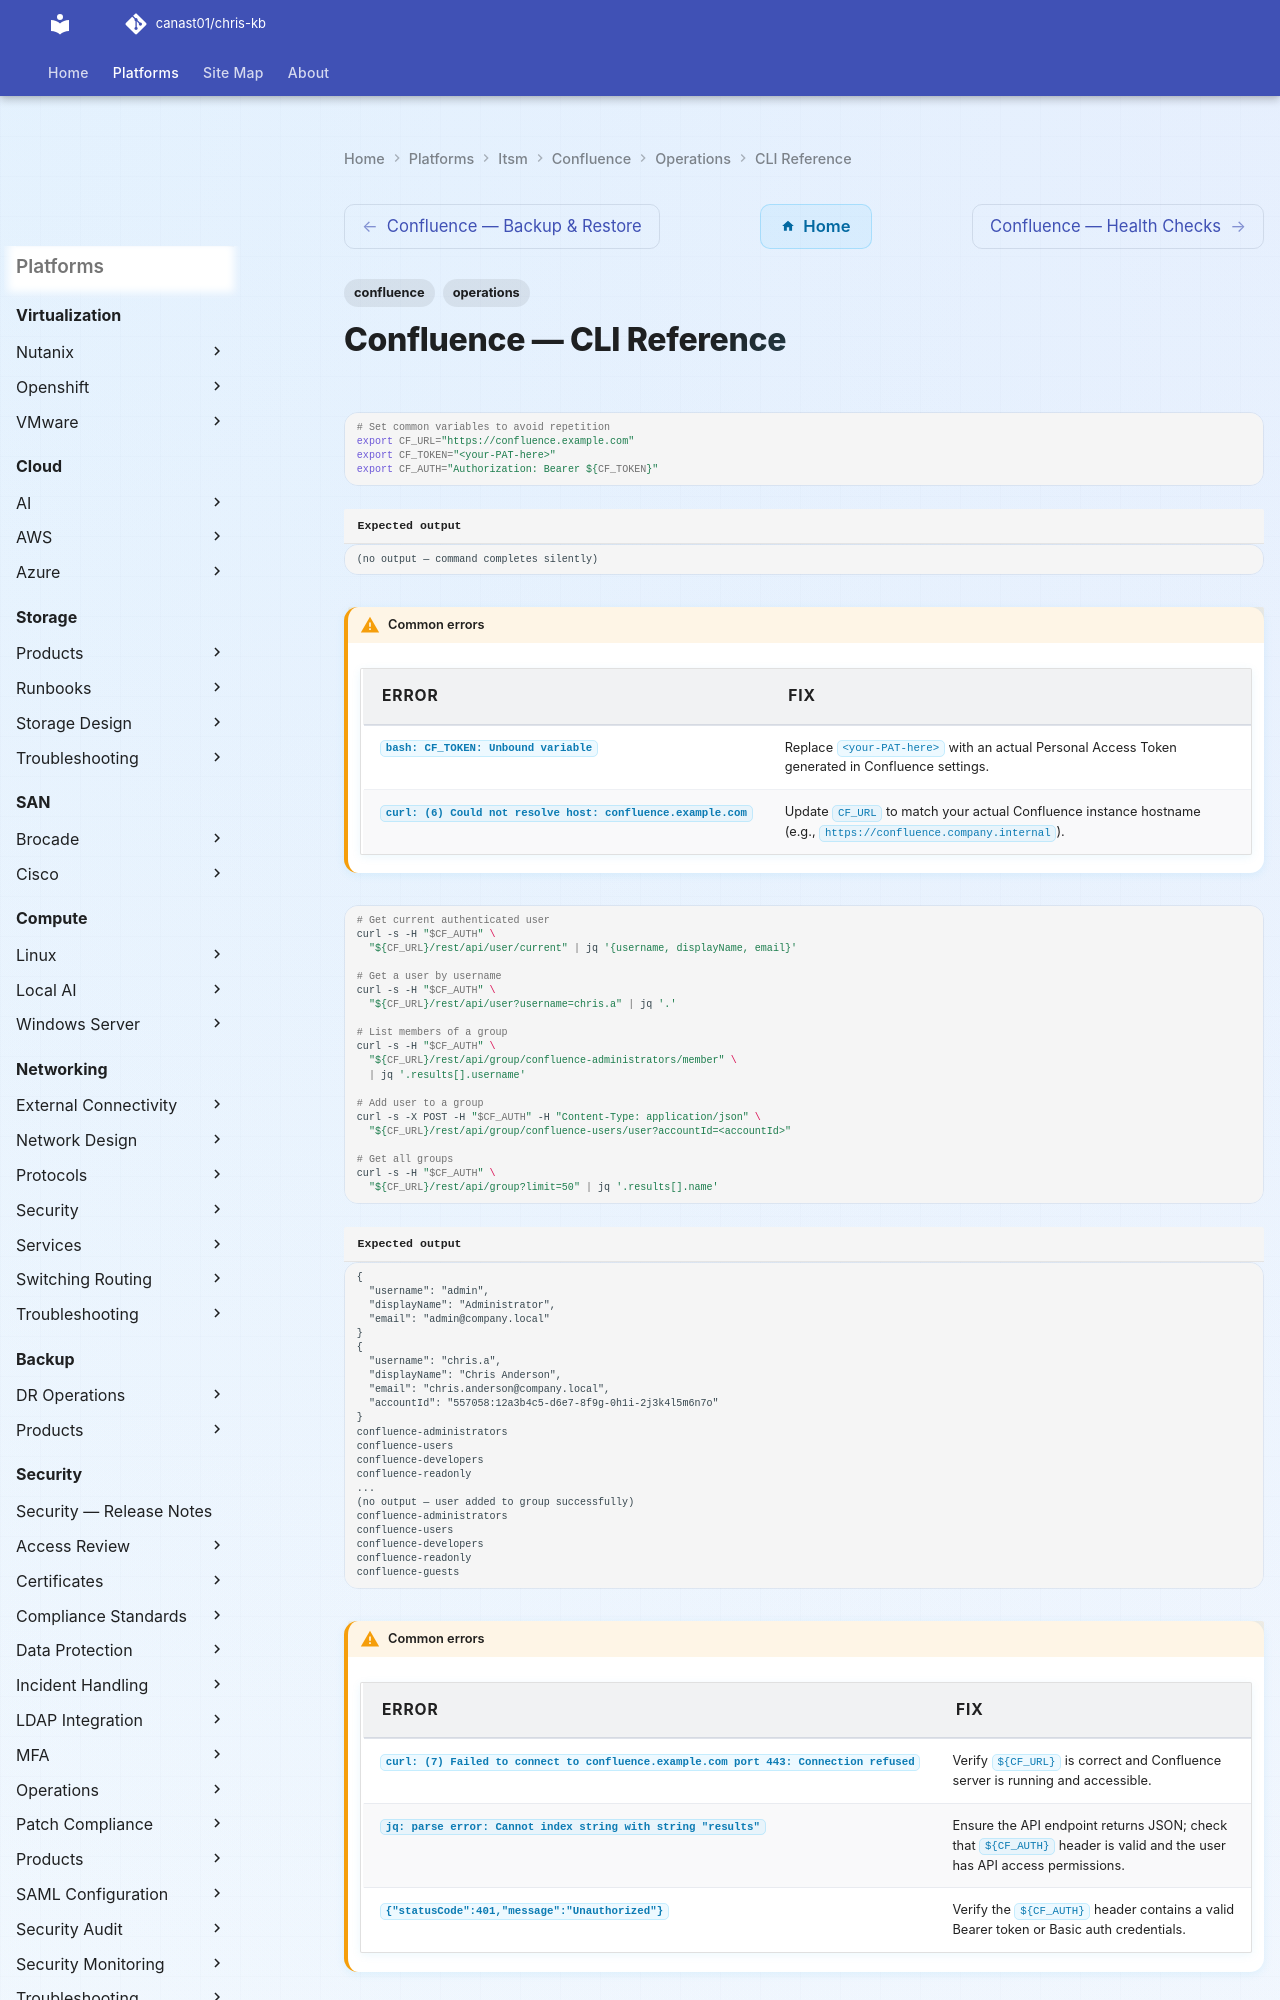

repository: canast01/chris-kb · page: itsm/confluence/operations/cli-reference/index.html · generator: mkdocs

---
tags:
  - confluence
  - operations
---
# Confluence — CLI Reference

```bash
# Set common variables to avoid repetition
export CF_URL="https://confluence.example.com"
export CF_TOKEN="<your-PAT-here>"
export CF_AUTH="Authorization: Bearer ${CF_TOKEN}"
```


```text title="Expected output"
(no output — command completes silently)
```

!!! warning "Common errors"
    | Error | Fix |
    |---|---|
    | `bash: CF_TOKEN: Unbound variable` | Replace `<your-PAT-here>` with an actual Personal Access Token generated in Confluence settings. |
    | `curl: (6) Could not resolve host: confluence.example.com` | Update `CF_URL` to match your actual Confluence instance hostname (e.g., `https://confluence.company.internal`). |
```bash
# Get current authenticated user
curl -s -H "$CF_AUTH" \
  "${CF_URL}/rest/api/user/current" | jq '{username, displayName, email}'

# Get a user by username
curl -s -H "$CF_AUTH" \
  "${CF_URL}/rest/api/user?username=chris.a" | jq '.'

# List members of a group
curl -s -H "$CF_AUTH" \
  "${CF_URL}/rest/api/group/confluence-administrators/member" \
  | jq '.results[].username'

# Add user to a group
curl -s -X POST -H "$CF_AUTH" -H "Content-Type: application/json" \
  "${CF_URL}/rest/api/group/confluence-users/user?accountId=<accountId>" 

# Get all groups
curl -s -H "$CF_AUTH" \
  "${CF_URL}/rest/api/group?limit=50" | jq '.results[].name'
```

```text title="Expected output"
{
  "username": "admin",
  "displayName": "Administrator",
  "email": "admin@company.local"
}
{
  "username": "chris.a",
  "displayName": "Chris Anderson",
  "email": "chris.anderson@company.local",
  "accountId": "557058:12a3b4c5-d6e7-8f9g-0h1i-2j3k4l5m6n7o"
}
confluence-administrators
confluence-users
confluence-developers
confluence-readonly
...
(no output — user added to group successfully)
confluence-administrators
confluence-users
confluence-developers
confluence-readonly
confluence-guests
```

!!! warning "Common errors"
    | Error | Fix |
    |---|---|
    | `curl: (7) Failed to connect to confluence.example.com port 443: Connection refused` | Verify `${CF_URL}` is correct and Confluence server is running and accessible. |
    | `jq: parse error: Cannot index string with string "results"` | Ensure the API endpoint returns JSON; check that `${CF_AUTH}` header is valid and the user has API access permissions. |
    | `{"statusCode":401,"message":"Unauthorized"}` | Verify the `${CF_AUTH}` header contains a valid Bearer token or Basic auth credentials. |
```bash
# Get labels on a page
curl -s -H "$CF_AUTH" \
  "${CF_URL}/rest/api/content/12345/label" | jq '.results[].name'

# Add a label to a page
curl -s -X POST -H "$CF_AUTH" -H "Content-Type: application/json" \
  "${CF_URL}/rest/api/content/12345/label" \
  -d '[{"prefix": "global", "name": "runbook"}]'

# List watchers of a page
curl -s -H "$CF_AUTH" \
  "${CF_URL}/rest/api/content/12345/notification/child-created" | jq '.'
```
